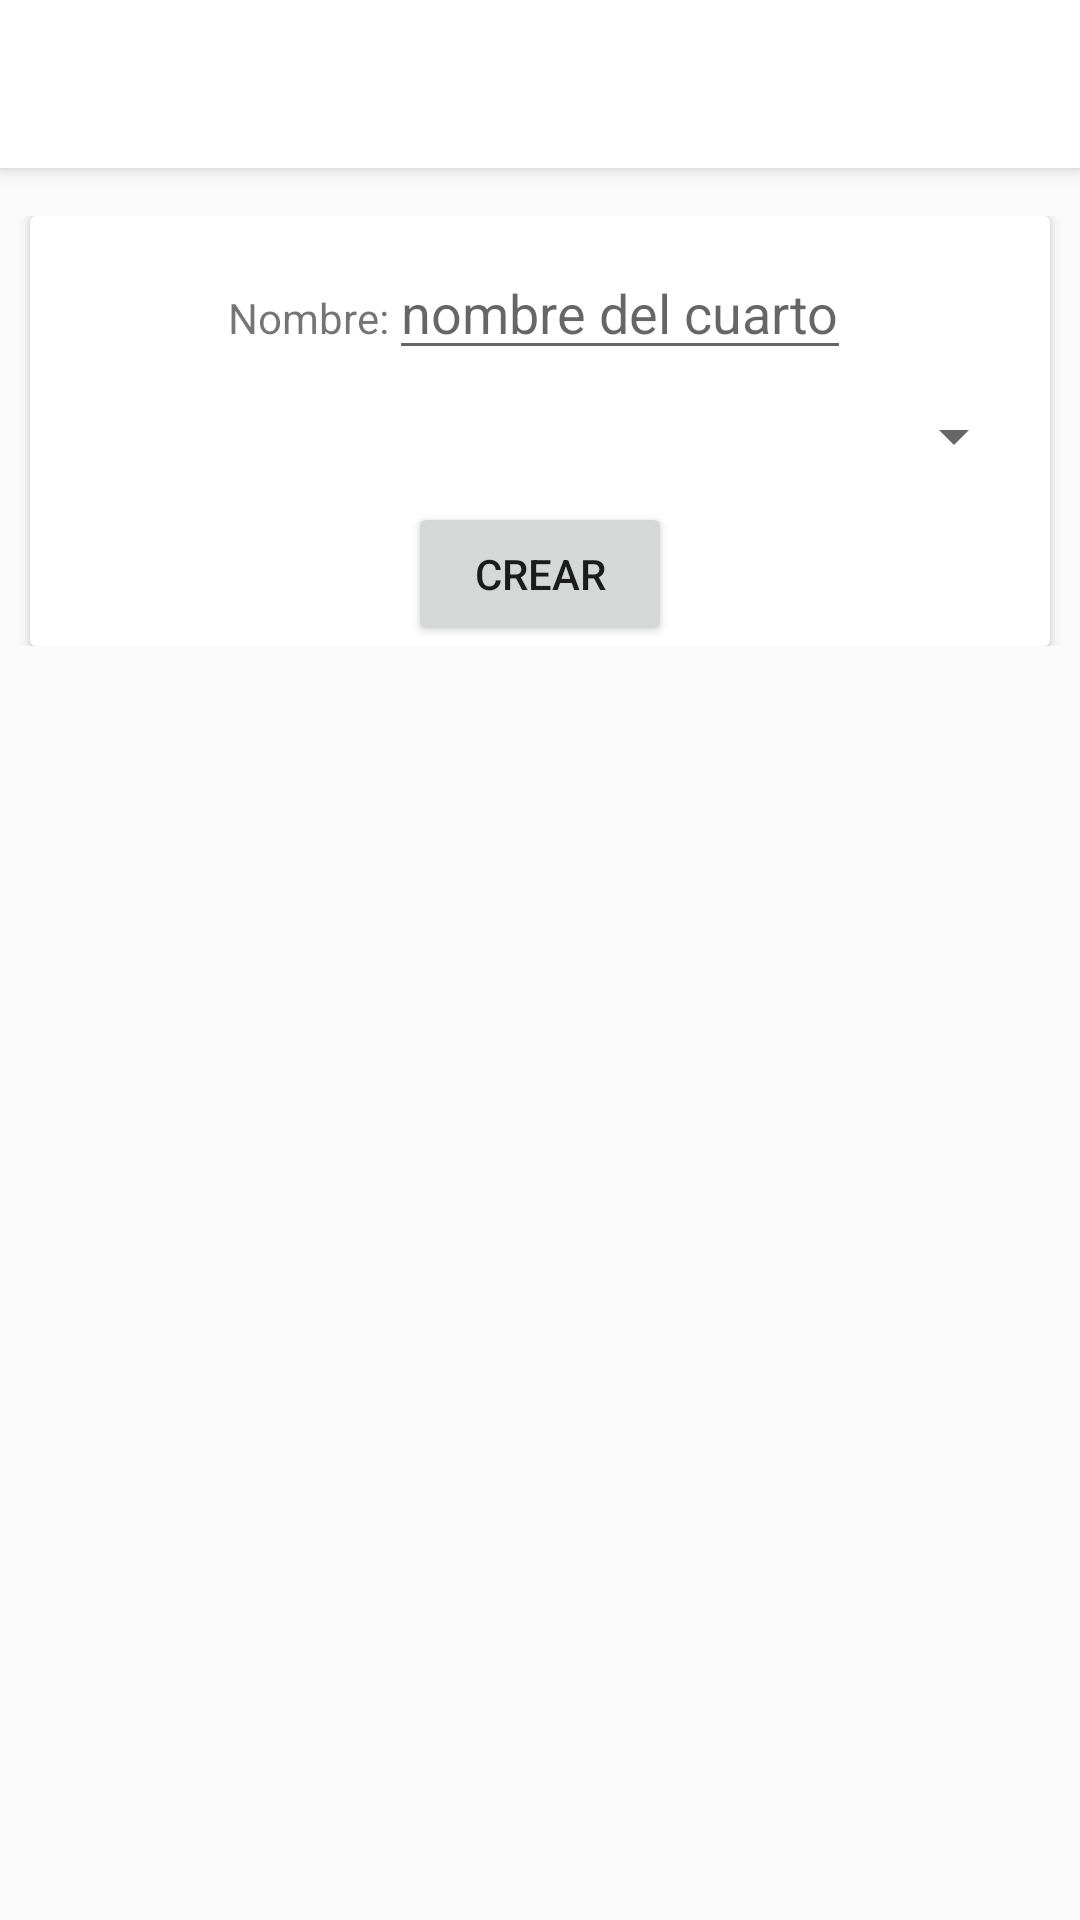

Layout XML and referenced resources for this Android screen:
<!-- AndroidManifest.xml: application theme AppTheme -->
<!-- res/layout/activity_new_room.xml -->
<?xml version="1.0" encoding="utf-8"?>
<android.support.design.widget.CoordinatorLayout xmlns:android="http://schemas.android.com/apk/res/android"
    xmlns:app="http://schemas.android.com/apk/res-auto"
    xmlns:tools="http://schemas.android.com/tools"
    android:layout_width="match_parent"
    android:layout_height="match_parent"
    android:fitsSystemWindows="true"
    tools:context="solvit.com.scarlett.NewRoom">

    <android.support.design.widget.AppBarLayout
        android:layout_width="match_parent"
        android:layout_height="wrap_content"
        android:theme="@style/AppTheme.AppBarOverlay">

        <android.support.v7.widget.Toolbar
            android:id="@+id/toolbar"
            android:layout_width="match_parent"
            android:layout_height="?attr/actionBarSize"
            android:background="?attr/colorPrimary"
            app:popupTheme="@style/AppTheme.PopupOverlay" />

    </android.support.design.widget.AppBarLayout>

    <include layout="@layout/content_new_room" />


</android.support.design.widget.CoordinatorLayout>
<!-- res/layout/content_new_room.xml (included above) -->
<?xml version="1.0" encoding="utf-8"?>
<RelativeLayout xmlns:android="http://schemas.android.com/apk/res/android"
    xmlns:app="http://schemas.android.com/apk/res-auto"
    xmlns:tools="http://schemas.android.com/tools"
    android:layout_width="match_parent"
    android:layout_height="match_parent"
    android:paddingBottom="@dimen/activity_vertical_margin"
    android:paddingLeft="@dimen/activity_horizontal_margin"
    android:paddingRight="@dimen/activity_horizontal_margin"
    android:paddingTop="@dimen/activity_vertical_margin"
    app:layout_behavior="@string/appbar_scrolling_view_behavior"
    tools:context="solvit.com.scarlett.NewRoom"
    tools:showIn="@layout/activity_new_room">
    <LinearLayout
        android:layout_width="match_parent"
        android:layout_height="wrap_content"
        android:orientation="vertical"
        android:gravity="center_horizontal"
        >
        <android.support.v7.widget.CardView
            android:layout_width="match_parent"
            android:layout_height="wrap_content"
            android:layout_marginLeft="10dp"
            android:layout_marginRight="10dp"
            android:background="@android:color/white"
            app:cardBackgroundColor="@android:color/white"
            >
            <LinearLayout
                android:layout_width="match_parent"
                android:layout_height="wrap_content"
                android:orientation="vertical"
                android:layout_marginTop="10dp"
                android:layout_gravity="center_horizontal"
                android:paddingLeft="8dp"
                android:paddingRight="8dp"
                >
                <LinearLayout
                    android:layout_width="wrap_content"
                    android:layout_height="wrap_content"
                    android:orientation="horizontal"
                    android:layout_gravity="center_horizontal"
                    >
                    <TextView
                        android:layout_width="wrap_content"
                        android:layout_height="wrap_content"
                        android:text="Nombre:"
                        />
                    <EditText
                        android:layout_width="wrap_content"
                        android:layout_height="wrap_content"
                        android:hint="nombre del cuarto"
                        android:id="@+id/nombre_room_new"
                        />
                </LinearLayout>
            

                <Spinner
                    android:layout_marginTop="10dp"
                    android:id="@+id/room_spinner"
                    android:layout_width="match_parent"
                    android:layout_height="wrap_content"
                    android:focusable="true"
                    android:focusableInTouchMode="true"
                    android:gravity="center_horizontal"
                    android:layout_gravity="center_horizontal"
                    android:textColor="@android:color/black"
                    android:color="@color/dividers"
                    android:spinnerMode="dialog"
                    android:text="Tipo:"
                    />

                <Button
                    android:layout_marginTop="10dp"
                    android:layout_width="wrap_content"
                    android:layout_height="match_parent"
                    android:text="Crear"
                    android:id="@+id/create_new_room"
                    android:elevation="6dp"
                    android:layout_gravity="center_horizontal"
                    />
            </LinearLayout>
        </android.support.v7.widget.CardView>

    </LinearLayout>

</RelativeLayout>
<!-- resources referenced by this layout -->
<resources>
  <color name="dividers">#DADADA</color>
  <dimen name="activity_horizontal_margin">0dp</dimen>
  <dimen name="activity_vertical_margin">16dp</dimen>
  <style name="AppTheme.AppBarOverlay" parent="ThemeOverlay.AppCompat.Dark.ActionBar">
          <item name="android:textColorPrimary">@android:color/black</item>
          <item name="android:textColorSecondary">@android:color/black</item>
      </style>
  <style name="AppTheme.PopupOverlay" parent="ThemeOverlay.AppCompat.Light">
          <item name="android:textColorPrimary">@android:color/black</item>
          <item name="android:textColorSecondary">@android:color/black</item>
  
      </style>
  <style name="AppTheme" parent="Theme.AppCompat.Light.DarkActionBar">
          
          
          <item name="colorPrimary">@android:color/white</item>
          
          <item name="colorPrimaryDark">@color/colorPrimaryDark</item>
          
          <item name="colorAccent">@android:color/black</item>
          
      </style>
  <color name="colorPrimaryDark">#303F9F</color>
</resources>
